Photos from the image-classification dataset "code" in the GitHub repository anhaoXie/zhuji-kexun. Its 2 classes are: bok choy 640 full, bok choy baseline.

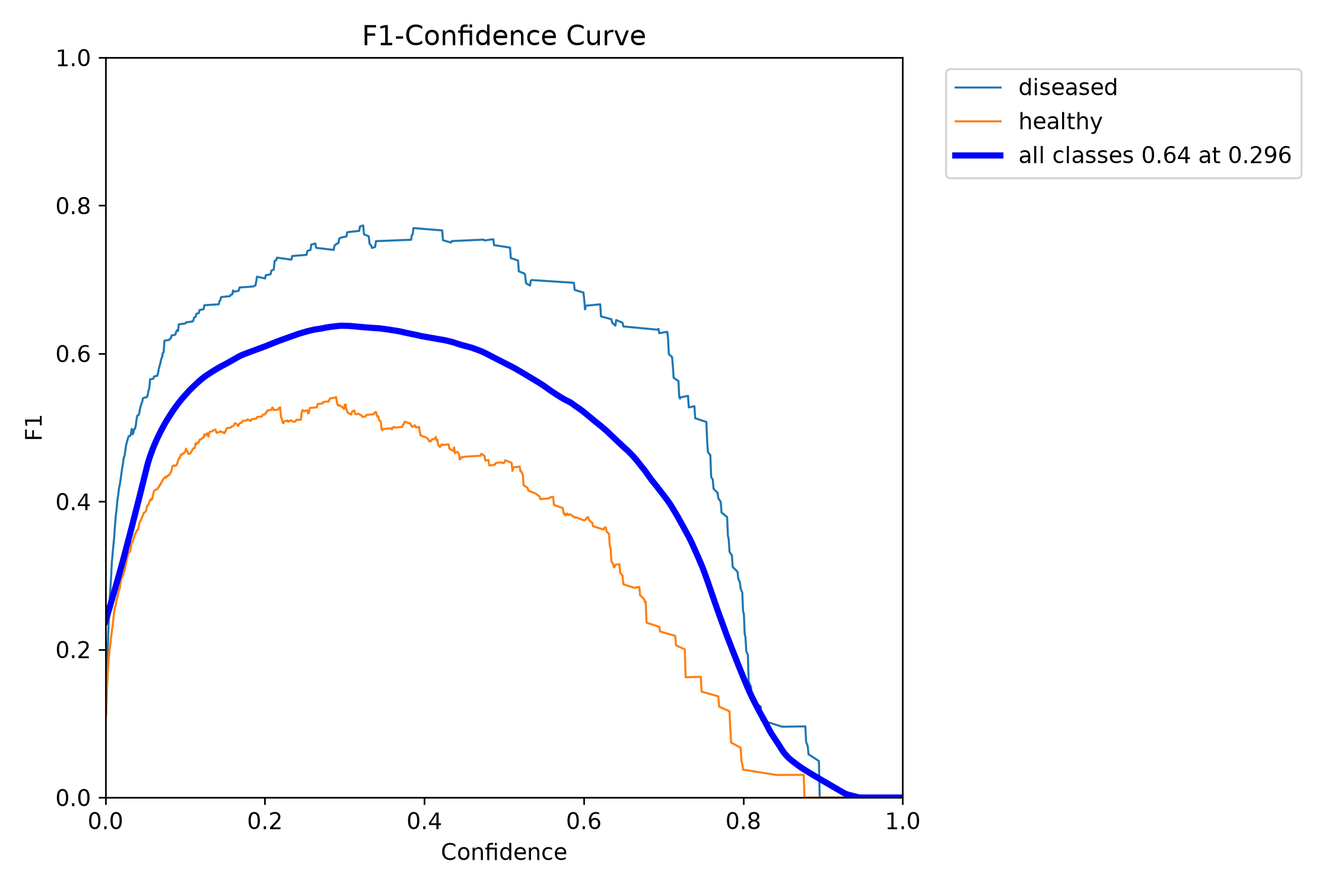
Label: bok choy 640 full

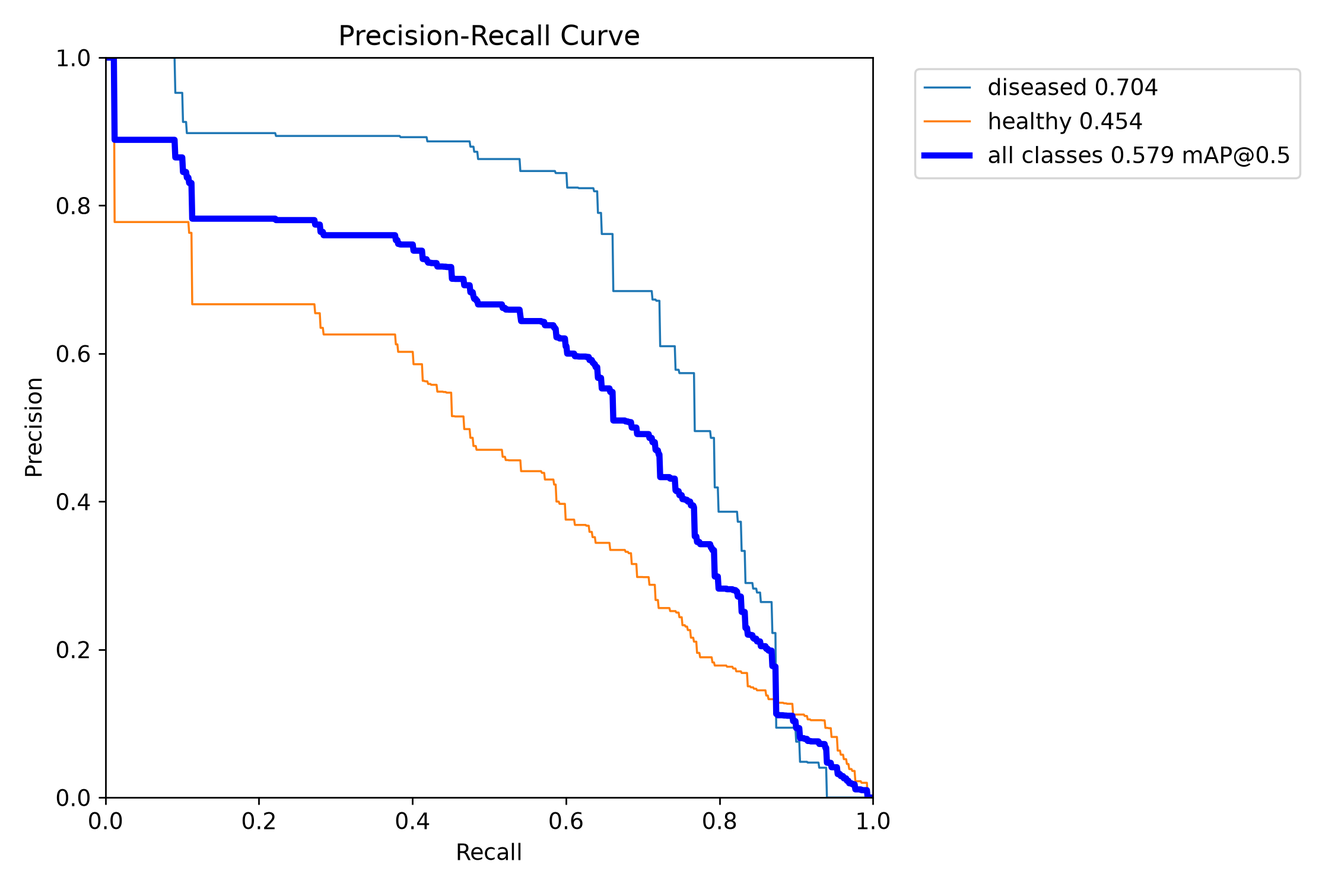
Label: bok choy baseline

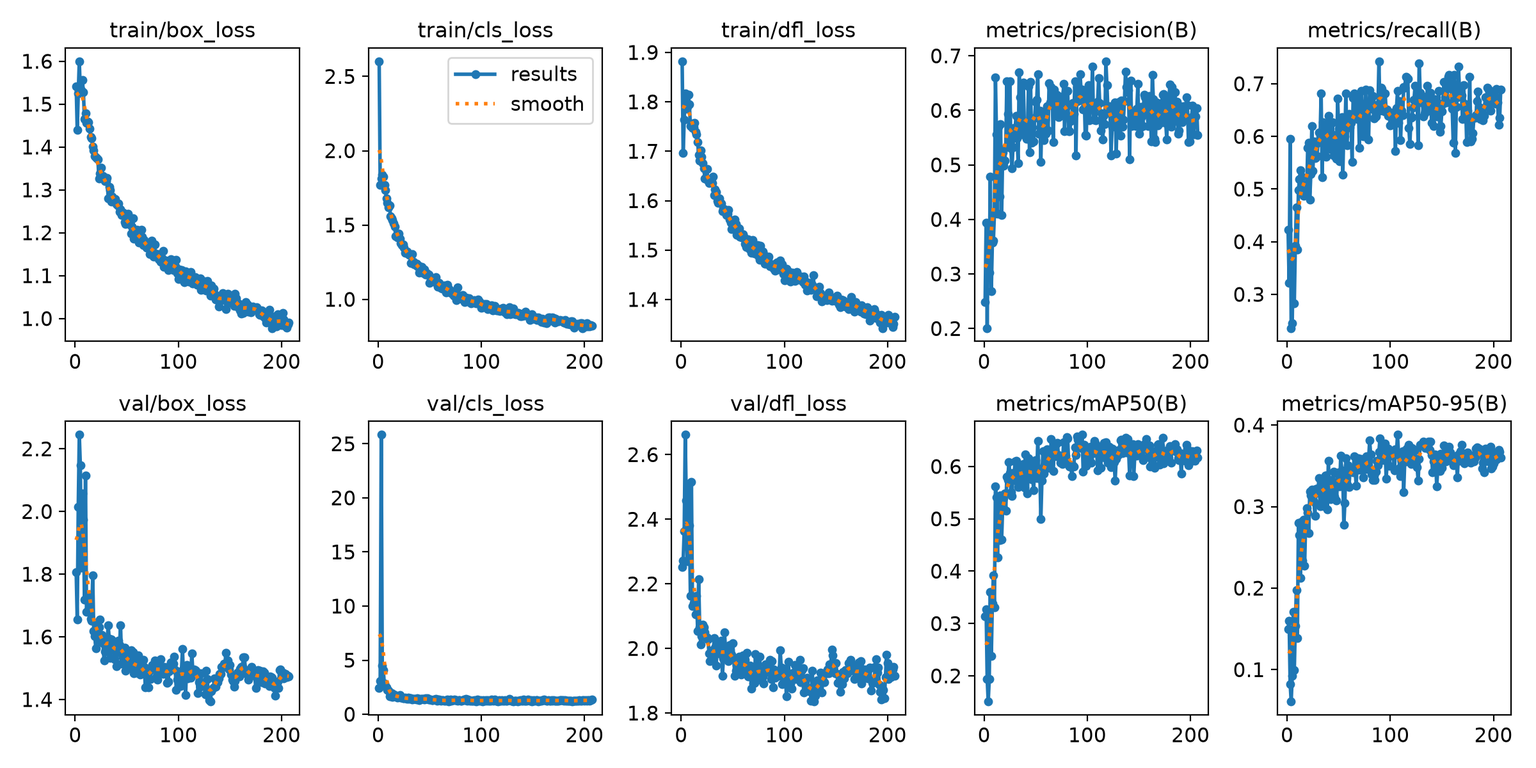
Label: bok choy 640 full

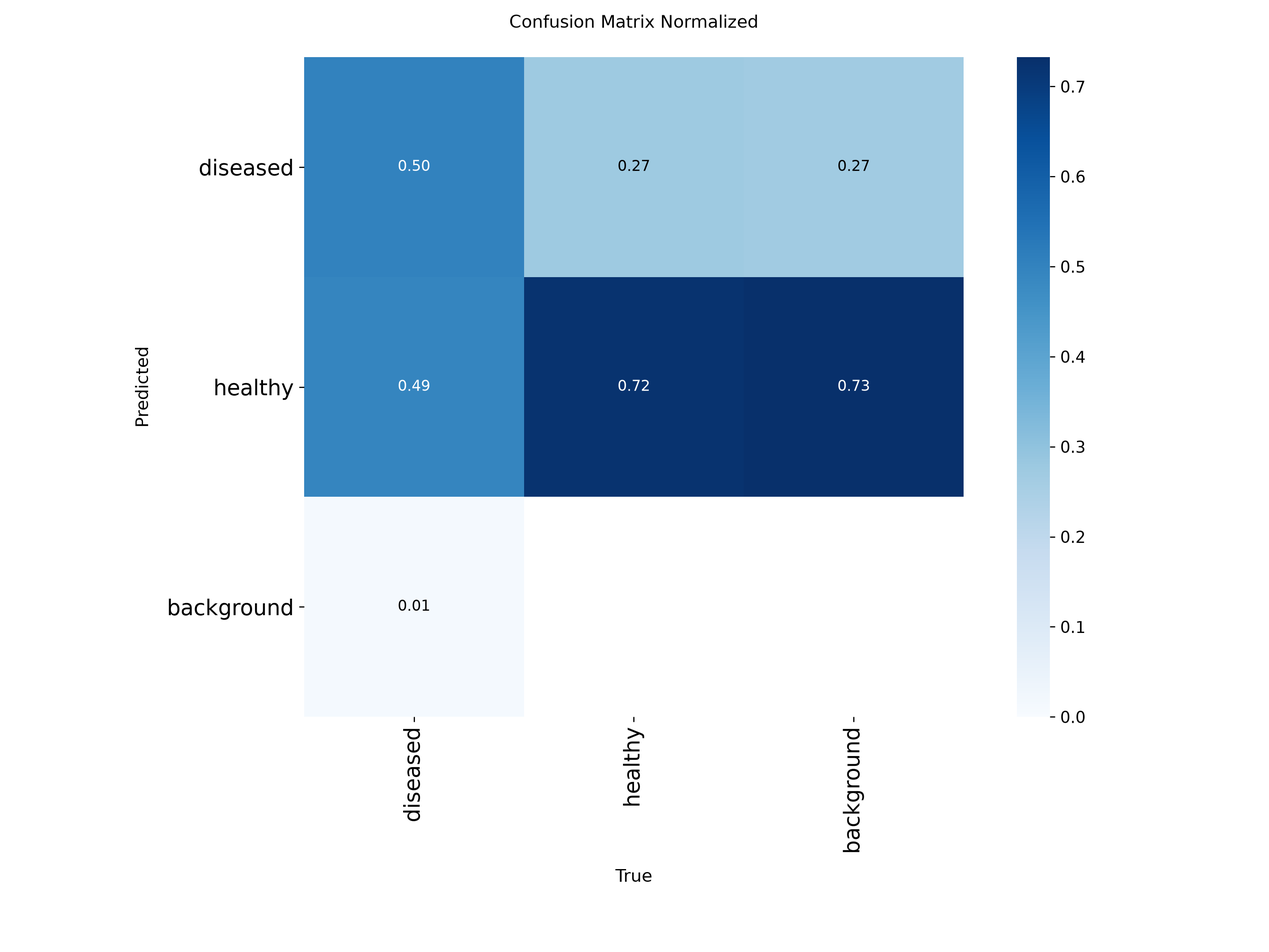
Label: bok choy baseline

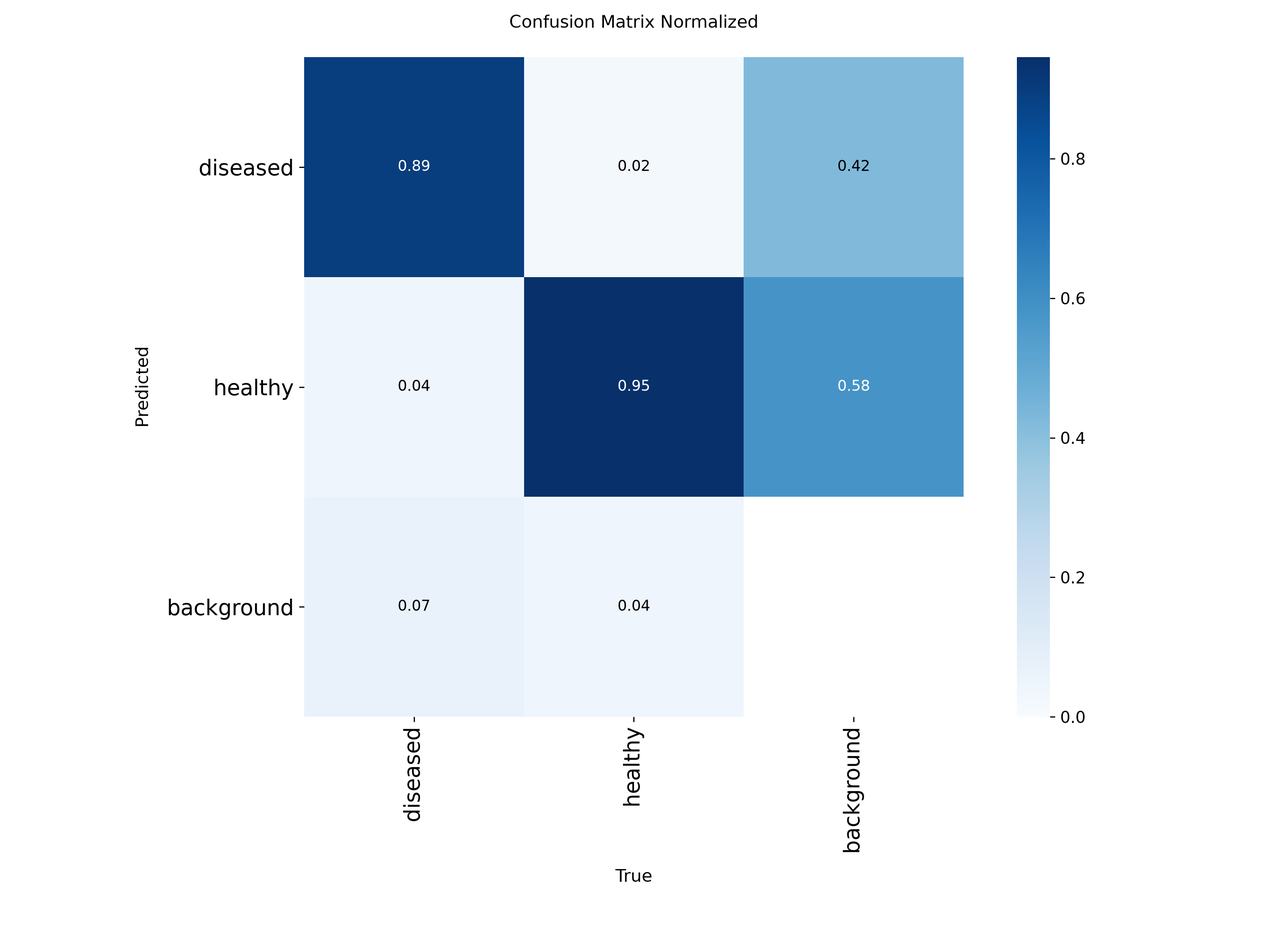
Label: bok choy 640 full

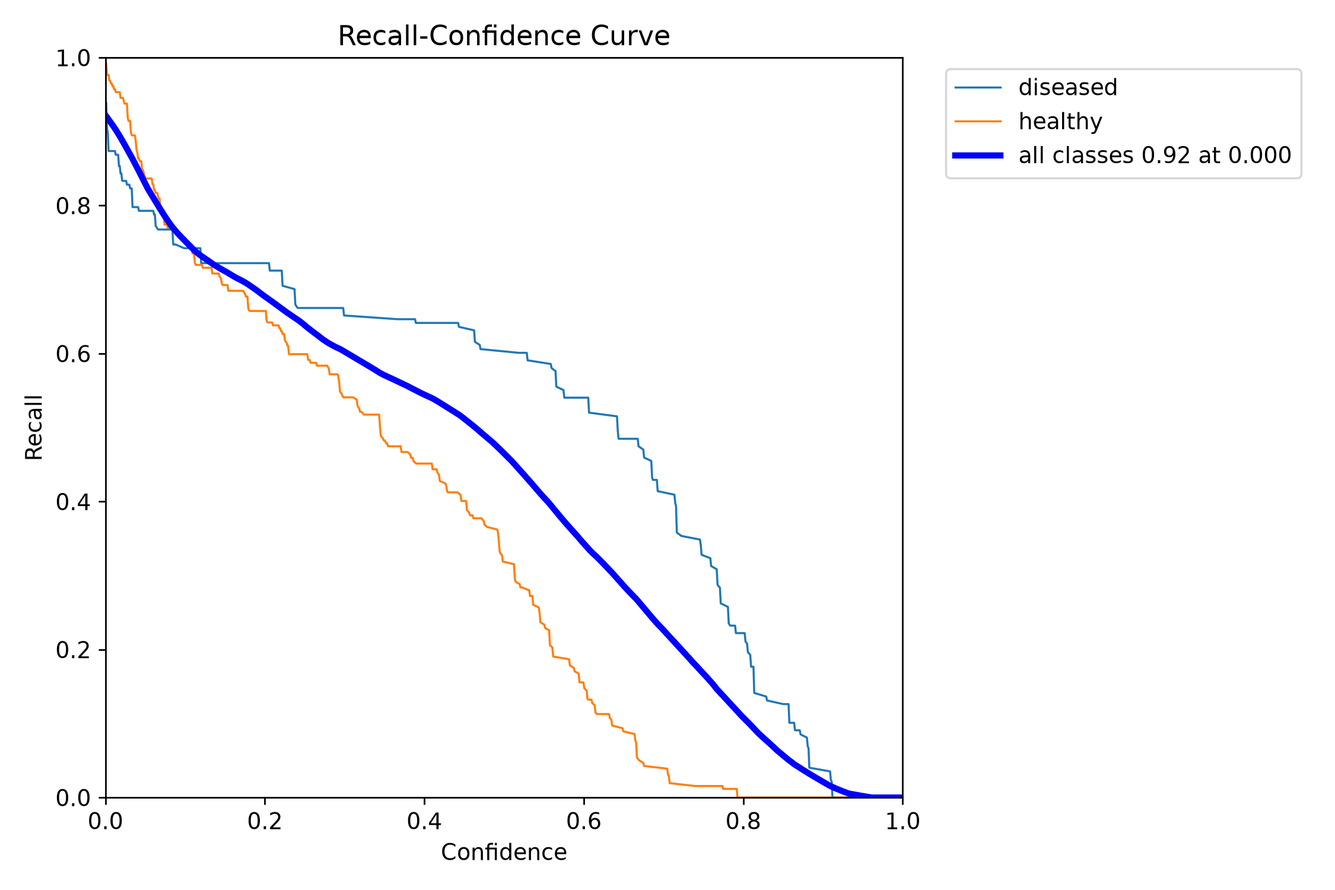
Label: bok choy baseline
